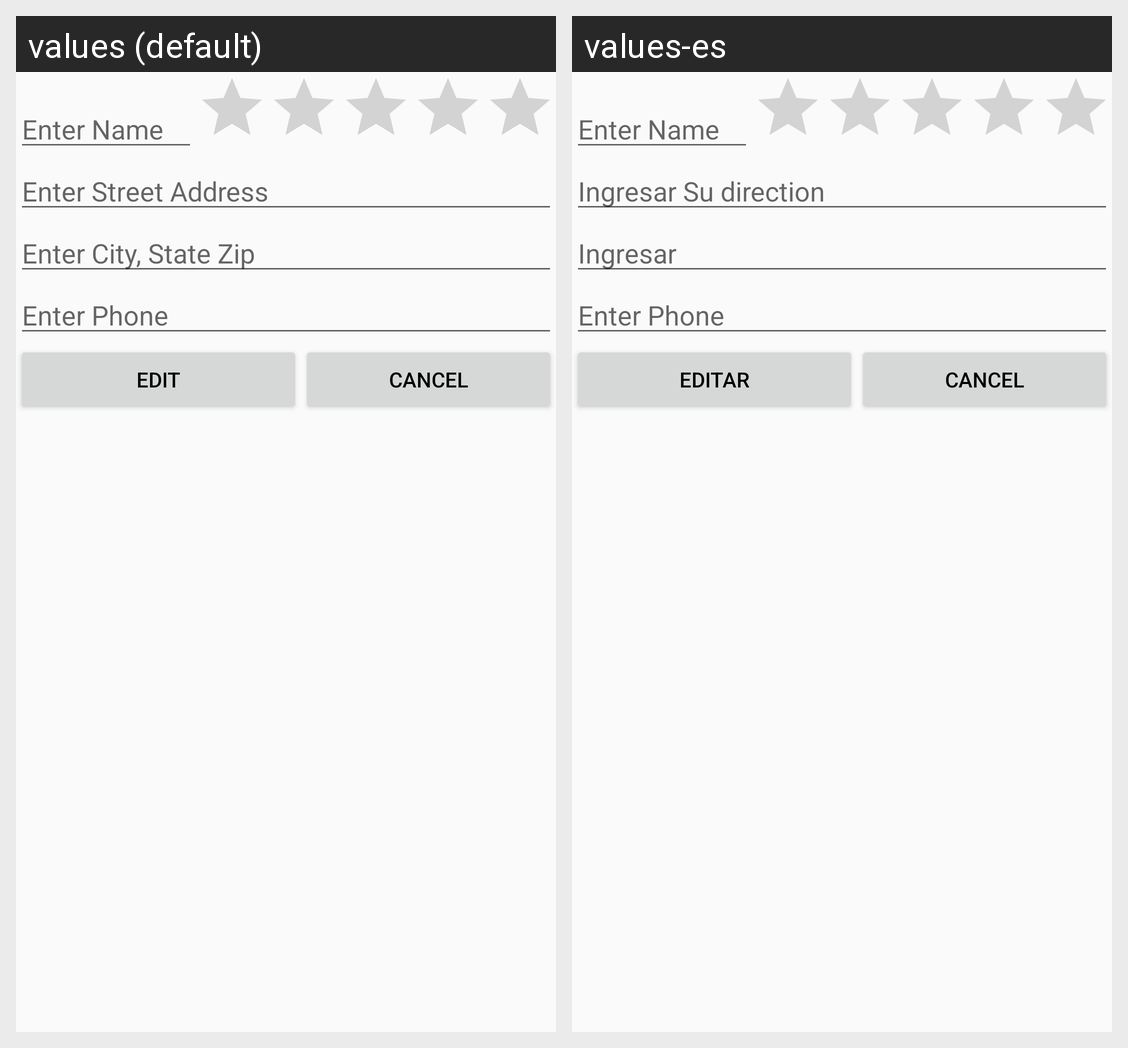

Translations of the strings shown on this Android screen, per locale in the grid:
Android screen res/layout/edit_res.xml rendered under 2 locales, left to right: values (default), values-es. Device: Nexus 5 (rendered at 1080×1920; each locale shown at half size, 540×960, under a caption strip naming it); theme AppTheme.
Strings drawn on this screen, with the default value and each locale's value (text and hints the layout hard-codes, and strings that could not be matched under every locale, appear in the picture but are not listed):

enter_name
  values: Enter Name
  values-es: Enter Name  [not translated; the default value is used]

enter_address
  values: Enter Street Address
  values-es: Ingresar Su direction

enter_address2
  values: Enter City, State Zip
  values-es: Ingresar

enter_phone
  values: Enter Phone
  values-es: Enter Phone  [not translated; the default value is used]

edit
  values: Edit
  values-es: Editar

cancel
  values: Cancel
  values-es: Cancel
